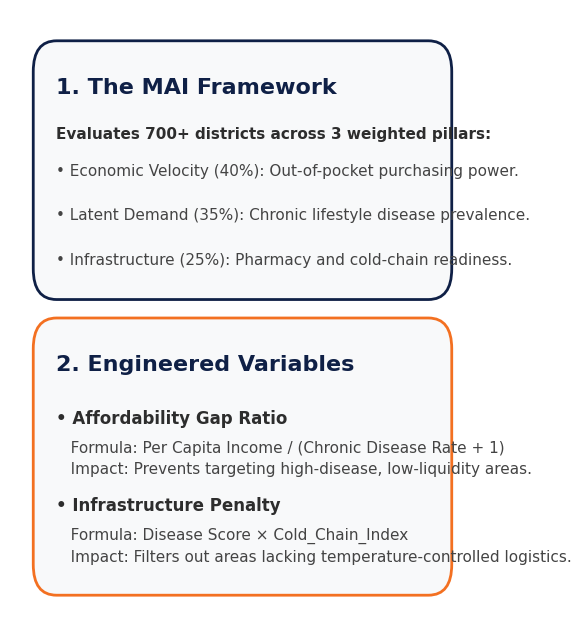

Generate this figure with matplotlib: (Note: this script raises an exception after producing the figure.)
import matplotlib.pyplot as plt
import matplotlib.patches as patches
import os

def create_infographic():
    fig, ax = plt.subplots(figsize=(6, 8))
    ax.set_xlim(0, 1)
    ax.set_ylim(0, 1)
    ax.axis('off')
    
    # Ensure transparent background
    fig.patch.set_alpha(0.0)
    ax.patch.set_alpha(0.0)
    
    # Global Font Setting for Matplotlib to use modern sans-serif
    plt.rcParams['font.family'] = 'sans-serif'
    plt.rcParams['font.sans-serif'] = ['Helvetica', 'Arial', 'DejaVu Sans']
    
    # ---------------------------
    # BOX 1: The MAI Framework
    # ---------------------------
    box1_x, box1_y = 0.05, 0.53
    box1_w, box1_h = 0.9, 0.42
    
    rect1 = patches.FancyBboxPatch(
        (box1_x, box1_y), box1_w, box1_h, 
        boxstyle="round,pad=0.0,rounding_size=0.05", 
        linewidth=2, edgecolor='#0F2046', facecolor='#F8F9FA'
    )
    ax.add_patch(rect1)
    
    # Title 1
    ax.text(box1_x + 0.05, box1_y + box1_h - 0.06, '1. The MAI Framework', 
            fontsize=16, color='#0F2046', fontweight='bold', va='top')
    
    # Text 1
    text1_intro = "Evaluates 700+ districts across 3 weighted pillars:"
    ax.text(box1_x + 0.05, box1_y + box1_h - 0.14, text1_intro, 
            fontsize=11, color='#2D2D2D', va='top', fontweight='bold')
            
    text1_bullets = (
        "• Economic Velocity (40%): Out-of-pocket purchasing power.\n\n"
        "• Latent Demand (35%): Chronic lifestyle disease prevalence.\n\n"
        "• Infrastructure (25%): Pharmacy and cold-chain readiness."
    )
    ax.text(box1_x + 0.05, box1_y + box1_h - 0.20, text1_bullets, 
            fontsize=11, color='#444444', va='top', linespacing=1.6)

    # ---------------------------
    # BOX 2: Feature Engineering
    # ---------------------------
    box2_x, box2_y = 0.05, 0.05
    box2_w, box2_h = 0.9, 0.45
    
    rect2 = patches.FancyBboxPatch(
        (box2_x, box2_y), box2_w, box2_h, 
        boxstyle="round,pad=0.0,rounding_size=0.05", 
        linewidth=2, edgecolor='#F37021', facecolor='#F8F9FA'
    )
    ax.add_patch(rect2)
    
    # Title 2
    ax.text(box2_x + 0.05, box2_y + box2_h - 0.06, '2. Engineered Variables', 
            fontsize=16, color='#0F2046', fontweight='bold', va='top')
    
    # Bullet 2.1 Title
    ax.text(box2_x + 0.05, box2_y + box2_h - 0.15, '• Affordability Gap Ratio', 
            fontsize=12, color='#2D2D2D', fontweight='bold', va='top')
            
    # Bullet 2.1 Body
    text2_1 = (
        "   Formula: Per Capita Income / (Chronic Disease Rate + 1)\n"
        "   Impact: Prevents targeting high-disease, low-liquidity areas."
    )
    ax.text(box2_x + 0.05, box2_y + box2_h - 0.20, text2_1, 
            fontsize=11, color='#444444', va='top', linespacing=1.5)
            
    # Bullet 2.2 Title
    ax.text(box2_x + 0.05, box2_y + box2_h - 0.29, '• Infrastructure Penalty', 
            fontsize=12, color='#2D2D2D', fontweight='bold', va='top')
            
    # Bullet 2.2 Body
    text2_2 = (
        "   Formula: Disease Score × Cold_Chain_Index\n"
        "   Impact: Filters out areas lacking temperature-controlled logistics."
    )
    ax.text(box2_x + 0.05, box2_y + box2_h - 0.34, text2_2, 
            fontsize=11, color='#444444', va='top', linespacing=1.5)
            
    output_dir = '/Users/priyanshu/Desktop'
    output_path = os.path.join(output_dir, 'Methodology_Infographic.png')
    
    plt.savefig(output_path, dpi=300, transparent=True, bbox_inches='tight')
    plt.close(fig)
    print(f"Infographic saved to {output_path}")

if __name__ == "__main__":
    create_infographic()
